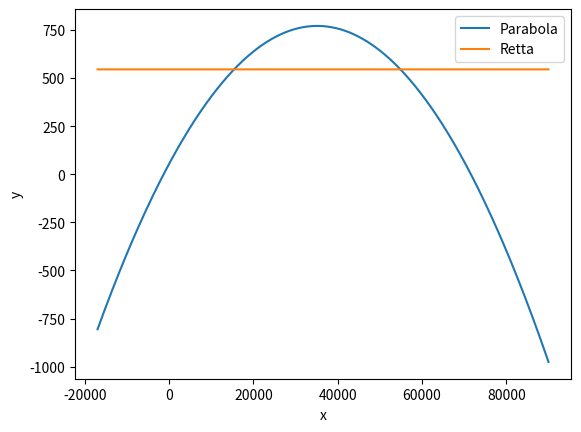
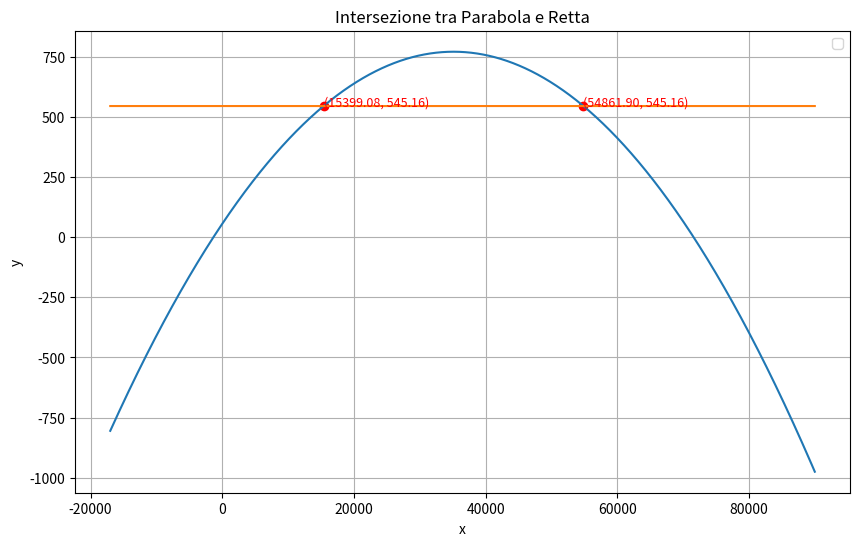

Source code (Python) for these figures, in order:
import math
import matplotlib.pyplot as plt
import numpy as np

def intersezioni_parabola_retta(a, b, c, m, q):
    """
    Calcola i punti di intersezione tra la parabola y = ax^2 + bx + c 
    e la retta y = mx + q.
    """
    
    # Coefficienti dell'equazione quadratica risolvente A*x^2 + B*x + C = 0
    # Dove A = a, B = b - m, C = c - q
    A = a
    B = b - m
    C = c - q
    
    # Calcolo del discriminante Delta = B^2 - 4*A*C
    discriminante = B**2 - 4 * A * C
    
    print(f"Equazione risolvente: {A}x^2 + ({B})x + ({C}) = 0")
    print(f"Discriminante (Δ): {discriminante}")
    
    if discriminante > 0:
        # Due intersezioni reali distinte
        # 



        print("\n=> Due punti di intersezione (Retta Secante)")
        
        # Calcolo delle due soluzioni per x
        x1 = (-B + math.sqrt(discriminante)) / (2 * A)
        x2 = (-B - math.sqrt(discriminante)) / (2 * A)
        
        # Calcolo delle corrispondenti y usando l'equazione della retta (più semplice)
        y1 = m * x1 + q
        y2 = m * x2 + q
        
        punti = [(x1, y1), (x2, y2)]
        
    elif discriminante == 0:
        # Una singola intersezione reale (punto di tangenza)
        # 
        print("\n=> Un solo punto di intersezione (Retta Tangente)")
        
        # Calcolo della singola soluzione per x
        x_tangente = -B / (2 * A)
        
        # Calcolo della corrispondente y
        y_tangente = m * x_tangente + q
        
        punti = [(x_tangente, y_tangente)]
        
    else:
        # Nessuna intersezione reale
        # 
        print("\n=> Nessun punto di intersezione reale (Retta Esterna)")
        punti = []
        
    return punti

# --- Esempio d'uso ---

# Esempio Parabola: y = x^2 - 3x + 4 (a=1, b=-3, c=4)
a_par = - 0.00000058
b_par = 0.04075137
c_par = 55.1579


m_retta = 0
q_retta = 545.1550931

x = np.linspace(-17000, 90000, 20000)

risultato = intersezioni_parabola_retta(a_par, b_par, c_par, m_retta, q_retta)

y_par=a_par*x**2+b_par*x+c_par
y_retta=m_retta*x+q_retta

plt.plot(x, y_par, label='Parabola')
plt.plot(x, m_retta*x + q_retta, label='Retta')
plt.xlabel('x')
plt.ylabel('y')
plt.legend()
plt.show()

plt.figure(figsize=(10,6))

# Disegno parabola e retta
plt.plot(x, y_par)
plt.plot(x, y_retta)

# Disegno eventuali punti di intersezione
for (x, y) in risultato:
    plt.scatter(x, y, color='red')
    plt.text(x, y, f"({x:.2f}, {y:.2f})", fontsize=9, color='red')

plt.xlabel('x')
plt.ylabel('y')
plt.title('Intersezione tra Parabola e Retta')
plt.grid(True)
plt.legend()
plt.show()

print("\n--- Risultato ---")
if risultato:
    print("I punti di intersezione sono:")
    for i, (x, y) in enumerate(risultato):
        print(f"Punto {i+1}: X={x:.4f}, Y={y:.4f}")
else:
    print("Non ci sono intersezioni reali.")